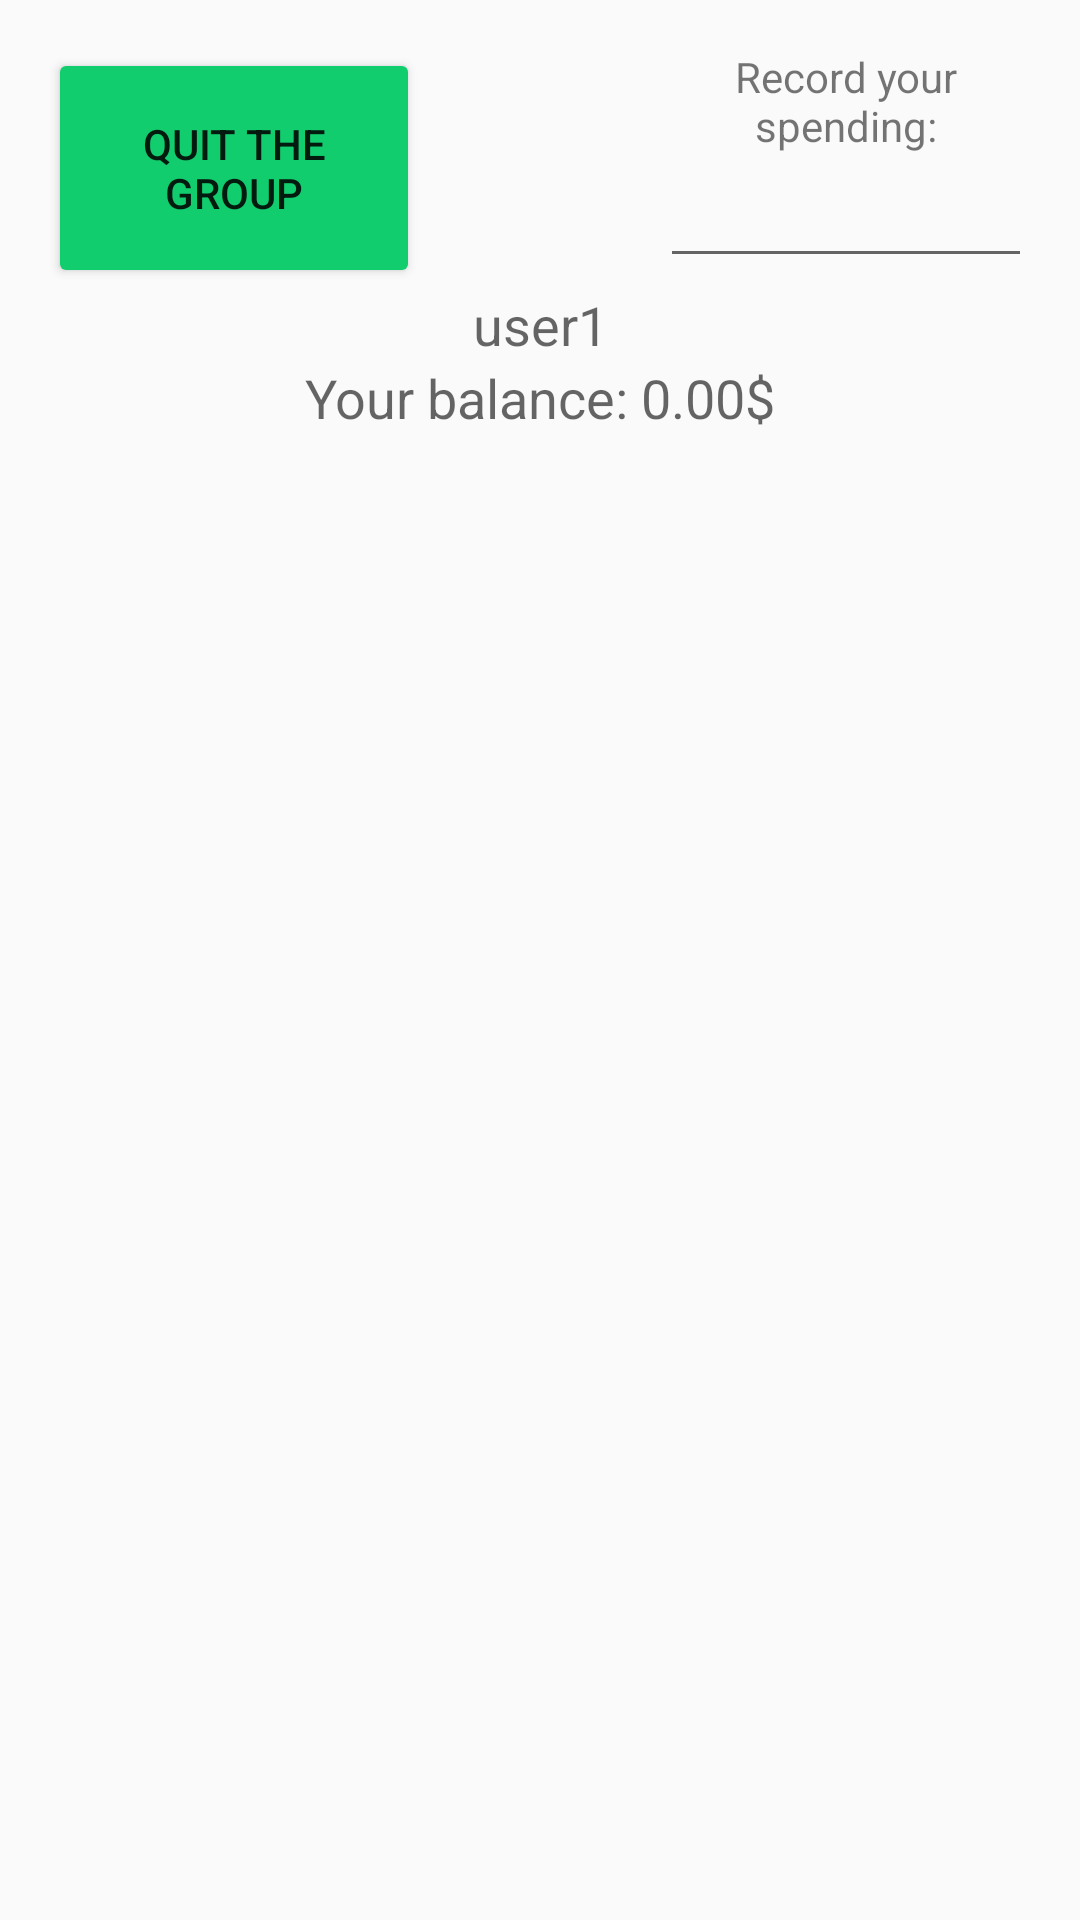

Android layout source for this screen:
<!-- AndroidManifest.xml: application theme AppTheme -->
<!-- res/layout/content_aasplit.xml -->
<?xml version="1.0" encoding="utf-8"?>
<RelativeLayout xmlns:android="http://schemas.android.com/apk/res/android"
    xmlns:app="http://schemas.android.com/apk/res-auto"
    xmlns:tools="http://schemas.android.com/tools"
    android:layout_width="match_parent"
    android:layout_height="match_parent"
    android:paddingBottom="@dimen/activity_vertical_margin"
    android:paddingLeft="@dimen/activity_horizontal_margin"
    android:paddingRight="@dimen/activity_horizontal_margin"
    android:paddingTop="@dimen/activity_vertical_margin"
    app:layout_behavior="@string/appbar_scrolling_view_behavior"
    tools:context="com.evelin.spenpal.AASplitActivity"
    tools:showIn="@layout/activity_aasplit">

    <ImageView
        android:layout_width="80dp"
        android:layout_height="80dp"
        android:id="@+id/headView"
        android:layout_alignParentTop="true"
        android:layout_centerHorizontal="true"
        android:src="@drawable/nogravatar2" />

    <TextView
        android:layout_width="wrap_content"
        android:layout_height="wrap_content"
        android:textAppearance="?android:attr/textAppearanceSmall"
        android:text="Record your spending:"
        android:id="@+id/textView3"
        android:layout_alignTop="@+id/headView"
        android:layout_alignParentEnd="true"
        android:layout_toEndOf="@+id/headView"
        android:textAlignment="center" />

    <EditText
        android:layout_width="wrap_content"
        android:layout_height="wrap_content"
        android:inputType="numberDecimal"
        android:singleLine="true"
        android:ems="10"
        android:id="@+id/moneyEditText"
        android:layout_below="@+id/textView3"
        android:layout_toEndOf="@+id/headView"
        android:textAlignment="center"
        android:imeOptions="actionDone"/>

    <TextView
        android:layout_width="wrap_content"
        android:layout_height="wrap_content"
        android:textAppearance="?android:attr/textAppearanceMedium"
        android:text="user1"
        android:id="@+id/aasplit_username"
        android:layout_below="@+id/headView"
        android:layout_alignStart="@+id/headView"
        android:layout_alignEnd="@+id/headView"
        android:textAlignment="center" />

    <TextView
        android:layout_width="wrap_content"
        android:layout_height="wrap_content"
        android:textAppearance="?android:attr/textAppearanceMedium"
        android:text="Your balance: 0.00$"
        android:id="@+id/aasplit_balance"
        android:layout_below="@+id/aasplit_username"
        android:layout_alignParentStart="true"
        android:textAlignment="center"
        android:layout_alignParentEnd="true" />

    <ListView
        android:layout_width="wrap_content"
        android:layout_height="wrap_content"
        android:id="@+id/aaListView"
        android:layout_below="@+id/aasplit_balance"
        android:layout_centerHorizontal="true" />

    <Button
        android:layout_width="wrap_content"
        android:layout_height="wrap_content"
        android:text="Quit the group"
        android:id="@+id/quitgroup"
        android:layout_alignTop="@+id/headView"
        android:layout_alignParentStart="true"
        android:layout_toStartOf="@+id/headView"
        android:layout_above="@+id/aasplit_username" />
</RelativeLayout>
<!-- res/layout/activity_aasplit.xml (included above) -->
<?xml version="1.0" encoding="utf-8"?>
<android.support.design.widget.CoordinatorLayout xmlns:android="http://schemas.android.com/apk/res/android"
    xmlns:app="http://schemas.android.com/apk/res-auto"
    xmlns:tools="http://schemas.android.com/tools"
    android:layout_width="match_parent"
    android:layout_height="match_parent"
    android:fitsSystemWindows="true"
    tools:context="com.evelin.spenpal.AASplitActivity">

    <android.support.design.widget.AppBarLayout
        android:layout_width="match_parent"
        android:layout_height="wrap_content"
        android:theme="@style/AppTheme.AppBarOverlay">

        <android.support.v7.widget.Toolbar
            android:id="@+id/toolbar"
            android:layout_width="match_parent"
            android:layout_height="?attr/actionBarSize"
            android:background="?attr/colorPrimary"
            app:popupTheme="@style/AppTheme.PopupOverlay" />

    </android.support.design.widget.AppBarLayout>

    <include layout="@layout/content_aasplit" />

    <android.support.design.widget.FloatingActionButton
        android:id="@+id/aasplit_add"
        android:layout_width="wrap_content"
        android:layout_height="wrap_content"
        android:layout_gravity="bottom|end"
        android:layout_margin="@dimen/fab_margin"
        android:scaleType="center"
        android:src="@drawable/refresh" />

</android.support.design.widget.CoordinatorLayout>
<!-- resources referenced by this layout -->
<resources>
  <dimen name="activity_horizontal_margin">16dp</dimen>
  <dimen name="activity_vertical_margin">16dp</dimen>
  <dimen name="fab_margin">16dp</dimen>
  <!-- drawable refresh: png bitmap (drawable, 728 bytes) -->
  <style name="AppTheme.AppBarOverlay" parent="ThemeOverlay.AppCompat.Dark.ActionBar" />
  <style name="AppTheme.PopupOverlay" parent="ThemeOverlay.AppCompat.Light" />
  <style name="AppTheme" parent="Theme.AppCompat.Light.NoActionBar">
          
          <item name="colorPrimary">@color/colorPrimary</item>
          <item name="colorPrimaryDark">@color/colorPrimaryDark</item>
          <item name="colorAccent">@color/colorAccent</item>
          <item name="android:colorButtonNormal">#11cd6e</item>
      </style>
  <color name="colorPrimary">#7ed175</color>
  <color name="colorPrimaryDark">#00af7d</color>
  <color name="colorAccent">#FF4081</color>
</resources>
